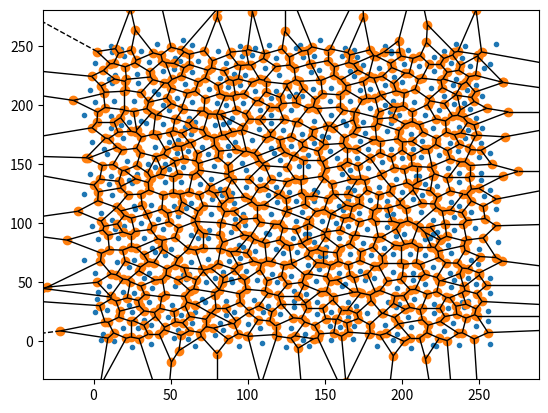

The script that saved this image: (Note: this script raises an exception after producing the figure.)
import matplotlib.pyplot as plt
import numpy as np

# import matplotlib
from scipy.spatial import Voronoi, voronoi_plot_2d


def random_numbers():  # generates the input points for the voronoi diagram
    numbers = []
    for x in range(0, 22):  # first, it fills the area with points in a grid.
        for y in range(0, 22):
            ysize = x * 12 + np.random.randint(-6, 6)
            if x % 2 == 0:  # every even row is moved to create hexagon-like points
                xsize = y * 12 + np.random.randint(-6, 6)  # points are slightly moved around to create quasi-randomness
            else:
                xsize = y * 12 + 6 + np.random.randint(-6, 6)
            pair = [xsize, ysize]
            numbers.append(pair)
    return numbers


class VoronoiPlot:
    def __init__(self, seed=0):
        if seed:
            np.random.seed(seed)
        self.beach = 0
        self.index = []
        self.coords = random_numbers()
        self.vor = Voronoi(self.coords)
        voronoi_plot_2d(self.vor)

        # set background to lightblue, to make te border sea.
        ax = plt.gca()
        ax.set_axis_bgcolor('blue')

    def adjacent_tiles(self, polygon, regen=0):
        shared_points_sea = 0
        shared_points_land = 0
        shared_points_beach = 0
        for tile in self.index:
            for i in tile[0]:
                for j in polygon:
                    if i[0] == j[0] and i[1] == j[1]:  # coordinates are the same
                        if tile[1] == 'sea' or tile[1] == 'border':
                            shared_points_sea += 1
                        elif tile[1] == 'land':
                            shared_points_land += 1
                        elif tile[1] == 'beach':
                            shared_points_beach += 1
        print(u"shared with: land {0:d} | sea: {1:d} | beach: {2:d}".format(shared_points_land, shared_points_sea,
                                                                            shared_points_beach))
        if shared_points_sea == 0 and (shared_points_land or shared_points_beach):
            if np.random.randint(0, 50) == 1:
                print('lake')
                return 'lake'
            else:
                print('land')
                return 'land'
        elif shared_points_sea:
            if not regen and self.beach < 3:
                if (shared_points_beach or shared_points_land) or np.random.randint(0, 200) == 1:
                    self.beach += 1
                    print('beach')
                    return 'beach'
                else:
                    print('sea')
                    return 'sea'
            else:
                if shared_points_beach or shared_points_land:
                    print('beach')
                    return 'beach'
                else:
                    print('sea')
                    return 'sea'
        else:
            print('sea')
            return 'sea'

    @staticmethod
    def is_border(polygon):
        for vertex in polygon:
            if vertex[0] < 0 or vertex[0] > 228.624 or vertex[1] < 0 or vertex[1] > 201:
                return True

    def generate(self):
        # adds each tile to index and gives it a surface-type
        for region in self.vor.regions:
            if region and -1 not in region:
                polygon = [self.vor.vertices[i] for i in region]
                if not self.is_border(polygon):
                    area_type = self.adjacent_tiles(polygon)
                    self.index.append([polygon, area_type])
                else:
                    self.index.append([polygon, 'border'])
        self.__regenerate()
        self.__regenerate()
        self.__regenerate()
        self.__color()

    def __regenerate(self):
        # rechecks every surface type
        for tile in self.index:
            if not self.is_border(tile[0]):
                area_type = self.adjacent_tiles(tile[0], regen=1)
                tile[1] = area_type

    def __color(self):
        # colors each tile according to the surface type
        plt.figure(2)
        plt.axis([0, 228.624, 0, 201])
        for tile in self.index:
            if tile[1] == 'border' or tile[1] == 'sea':
                plt.fill(*zip(*tile[0]), color='blue')
            if tile[1] == 'lake':
                plt.fill(*zip(*tile[0]), color='lightblue')
            elif tile[1] == 'beach':
                plt.fill(*zip(*tile[0]), color='yellow')
            elif tile[1] == 'land':
                plt.fill(*zip(*tile[0]), color='green')
        plt.savefig('with-lines.png')

        plt.figure(1)
        plt.axis([0, 228.624, 0, 201])
        for tile in self.index:
            if tile[1] == 'border' or tile[1] == 'sea':
                plt.fill(*zip(*tile[0]), color='blue')
            if tile[1] == 'lake':
                plt.fill(*zip(*tile[0]), color='lightblue')
            elif tile[1] == 'beach':
                plt.fill(*zip(*tile[0]), color='yellow')
            elif tile[1] == 'land':
                plt.fill(*zip(*tile[0]), color='green')
        plt.savefig('without-lines.png')


if __name__ == '__main__':
    plot = VoronoiPlot(777)
    plot.generate()
    plt.axis([0, 228.624, 0, 201])  # size is weird because it will be filled up by hexagons
    print(plot.beach)
    plt.show()
